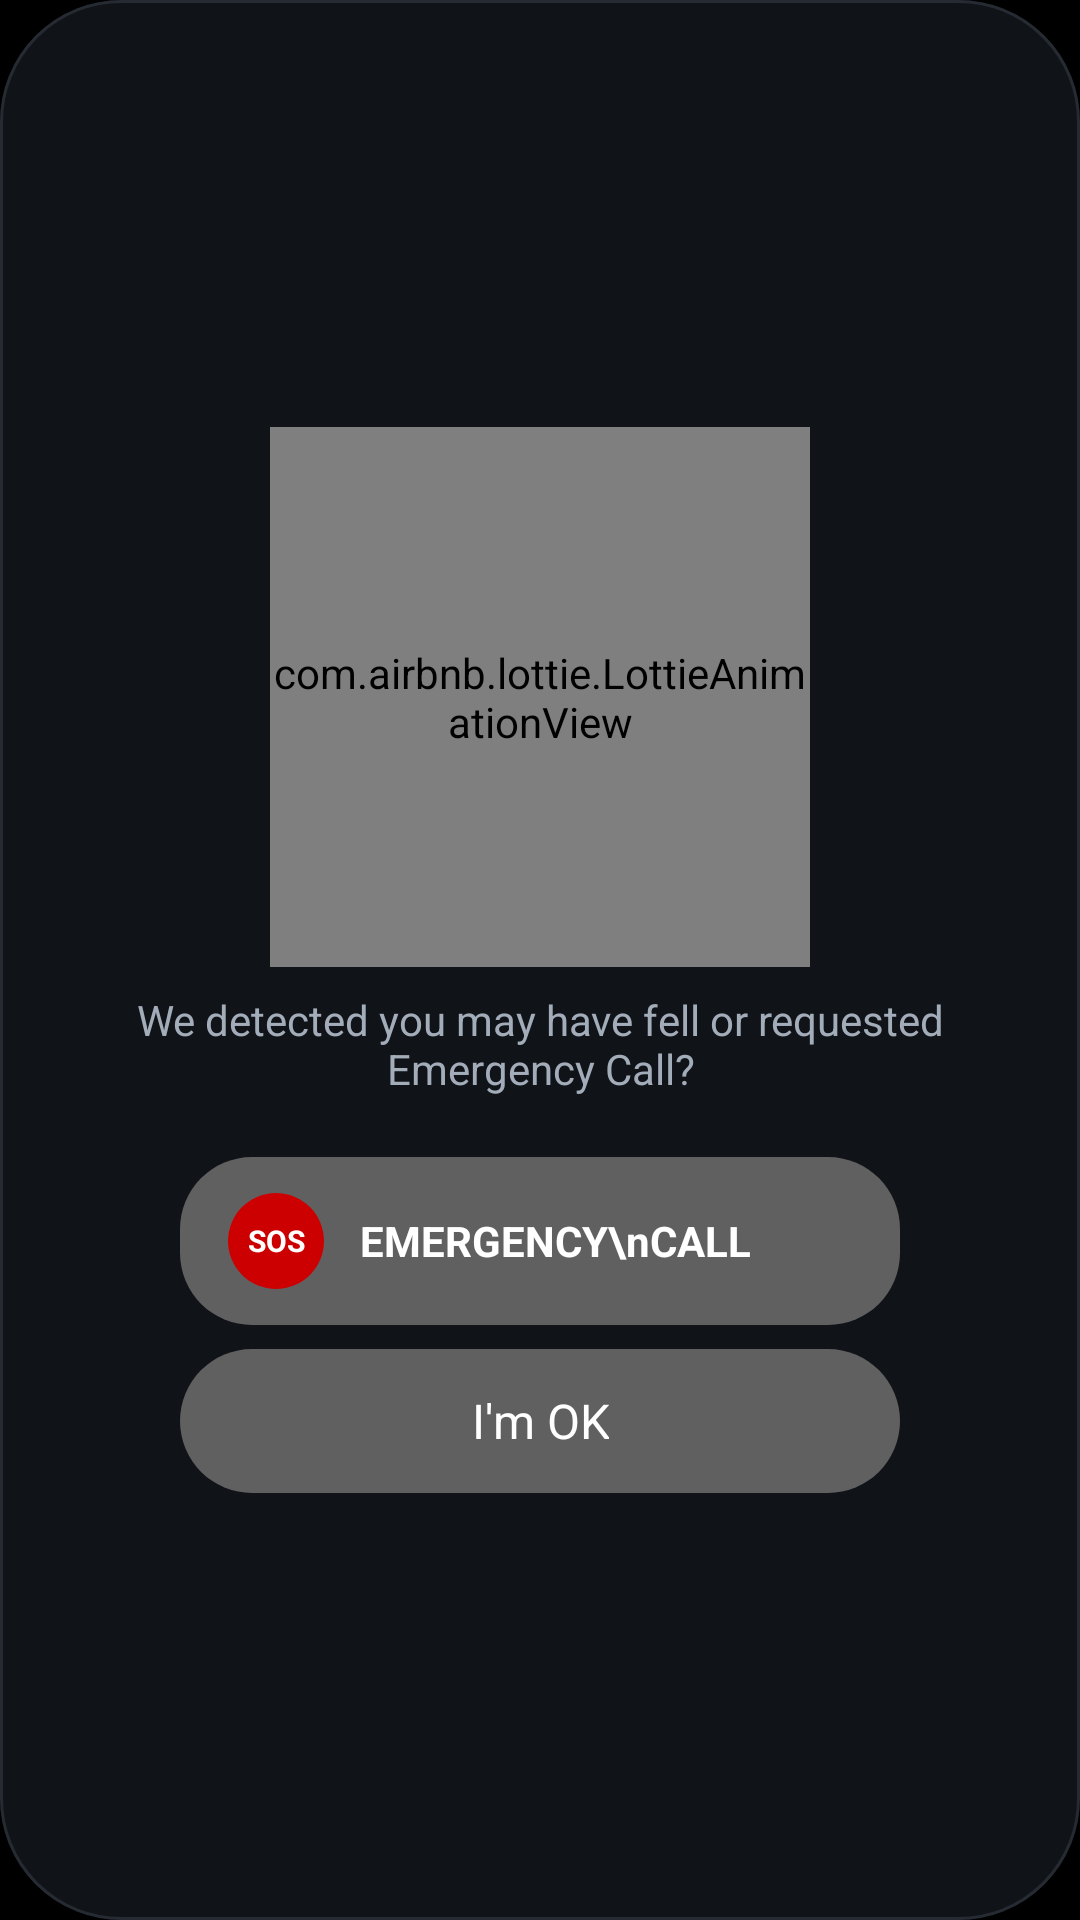

Layout XML and referenced resources for this Android screen:
<!-- AndroidManifest.xml: application theme Theme.MyApplication -->
<!-- res/layout/dialog_smartwatch_alert.xml -->
<?xml version="1.0" encoding="utf-8"?>
<LinearLayout xmlns:android="http://schemas.android.com/apk/res/android"
    xmlns:tools="http://schemas.android.com/tools"
    android:layout_width="match_parent"
    android:layout_height="wrap_content"
    xmlns:app="http://schemas.android.com/apk/res-auto"
    android:orientation="vertical"
    android:background="@drawable/dialog_background"
    android:padding="16dp"
    android:gravity="center">

    <com.airbnb.lottie.LottieAnimationView
        android:id="@+id/heart_rate_line"
        android:layout_width="180dp"
        android:layout_height="180dp"
        android:layout_marginBottom="8dp"
        android:layout_gravity="center"
        app:lottie_autoPlay="true"
        app:lottie_loop="true"
        app:lottie_rawRes="@raw/fall" />

    
    <TextView
        android:id="@+id/dialog_message"
        android:layout_width="match_parent"
        android:layout_height="wrap_content"
        android:text="We detected you may have fell or requested Emergency Call?"
        android:textSize="14sp"
        android:textColor="@color/dialog_text_secondary"
        android:gravity="center"
        android:layout_marginBottom="20dp"
        android:maxLines="3"
        android:ellipsize="end" />

    
    <LinearLayout
        android:layout_width="match_parent"
        android:layout_height="wrap_content"
        android:orientation="vertical"
        android:gravity="center">

        
        <LinearLayout
            android:id="@+id/btn_ok"
            android:layout_width="240dp"
            android:layout_height="56dp"
            android:background="@drawable/ok_button_background"
            android:orientation="horizontal"
            android:gravity="center_vertical"
            android:paddingStart="16dp"
            android:paddingEnd="16dp"
            android:layout_marginBottom="8dp"
            android:clickable="true"
            android:focusable="true">

            
            <TextView
                android:layout_width="32dp"
                android:layout_height="32dp"
                android:text="SOS"
                android:textColor="@android:color/white"
                android:textSize="10sp"
                android:textStyle="bold"
                android:background="@drawable/sos_circle_background"
                android:gravity="center"
                android:layout_marginEnd="12dp" />

            
            <TextView
                android:layout_width="0dp"
                android:layout_height="wrap_content"
                android:layout_weight="1"
                android:text="EMERGENCY\nCALL"
                android:textColor="@android:color/white"
                android:textSize="14sp"
                android:textStyle="bold"
                android:lineSpacingExtra="-2dp"
                android:gravity="start" />

        </LinearLayout>

        
        <LinearLayout
            android:id="@+id/btn_cancel"
            android:layout_width="240dp"
            android:layout_height="48dp"
            android:background="@drawable/ok_button_background"
            android:orientation="horizontal"
            android:gravity="center"
            android:paddingStart="16dp"
            android:paddingEnd="16dp"
            android:clickable="true"
            android:focusable="true">

            
            <TextView
                android:layout_width="wrap_content"
                android:layout_height="wrap_content"
                android:text="I'm OK"
                android:textColor="@android:color/white"
                android:textSize="16sp"
                android:textStyle="normal"
                android:gravity="center" />

        </LinearLayout>

    </LinearLayout>

</LinearLayout>
<!-- resources referenced by this layout -->
<resources>
  <color name="dialog_text_secondary">#A3ACB9</color>
  <!-- drawable dialog_background (drawable) -->
  <?xml version="1.0" encoding="utf-8"?>
  <shape xmlns:android="http://schemas.android.com/apk/res/android"
      android:shape="rectangle">
      <solid android:color="@color/dialog_background" />
      
      <corners android:radius="40dp" />
      <stroke android:width="1dp" android:color="@color/dialog_border" />
  </shape>
  <!-- drawable ok_button_background (drawable) -->
  <?xml version="1.0" encoding="utf-8"?>
  <selector xmlns:android="http://schemas.android.com/apk/res/android">
      <item android:state_pressed="true">
          <shape android:shape="rectangle">
              <solid android:color="#404040" />
              <corners android:radius="24dp" />
          </shape>
      </item>
      <item>
          <shape android:shape="rectangle">
              <solid android:color="#606060" />
              <corners android:radius="24dp" />
          </shape>
      </item>
  </selector>
  <!-- drawable sos_circle_background (drawable) -->
  <?xml version="1.0" encoding="utf-8"?>
  <shape xmlns:android="http://schemas.android.com/apk/res/android"
      android:shape="oval">
      <solid android:color="#CC0000" />
  </shape>
  <style name="Theme.MyApplication" parent="Base.Theme.MyApplication" />
  <color name="dialog_background">#101317</color>
  <color name="dialog_border">#262B33</color>
  <style name="Base.Theme.MyApplication" parent="Theme.Material3.Dark.NoActionBar">
          <item name="colorPrimary">@color/brand</item>
          <item name="colorOnPrimary">@color/on_accent</item>
          <item name="colorPrimaryContainer">@color/brand_soft</item>
          <item name="colorOnPrimaryContainer">@color/brand</item>
          <item name="colorSecondary">@color/brand</item>
          <item name="colorOnSecondary">@color/on_accent</item>
          <item name="colorSurface">@color/surface_color</item>
          <item name="colorOnSurface">@color/text_primary</item>
          <item name="colorOnSurfaceVariant">@color/text_secondary</item>
          <item name="colorOutline">@color/border_color</item>
          <item name="colorError">@color/danger</item>
          <item name="android:colorBackground">@color/black</item>
          <item name="android:windowBackground">@color/black</item>
          <item name="android:textColorPrimary">@color/text_primary</item>
          <item name="android:textColorSecondary">@color/text_secondary</item>
          <item name="android:textColorHint">@color/text_tertiary</item>
          <item name="android:statusBarColor">@color/black</item>
          <item name="android:navigationBarColor">@color/black</item>
          <item name="materialButtonStyle">@style/Widget.Vital.Button</item>
          <item name="vitalAccent">@color/brand</item>
          <item name="vitalAccentSoft">@color/brand_soft</item>
      </style>
  <color name="brand">#4FE3C1</color>
  <color name="on_accent">#06090C</color>
  <color name="brand_soft">#294FE3C1</color>
  <color name="surface_color">#14171C</color>
  <color name="text_primary">#FFFFFF</color>
  <color name="text_secondary">#A3ACB9</color>
  <color name="border_color">#262B33</color>
  <color name="danger">#FF453A</color>
  <color name="black">#FF000000</color>
  <color name="text_tertiary">#6E7783</color>
</resources>
